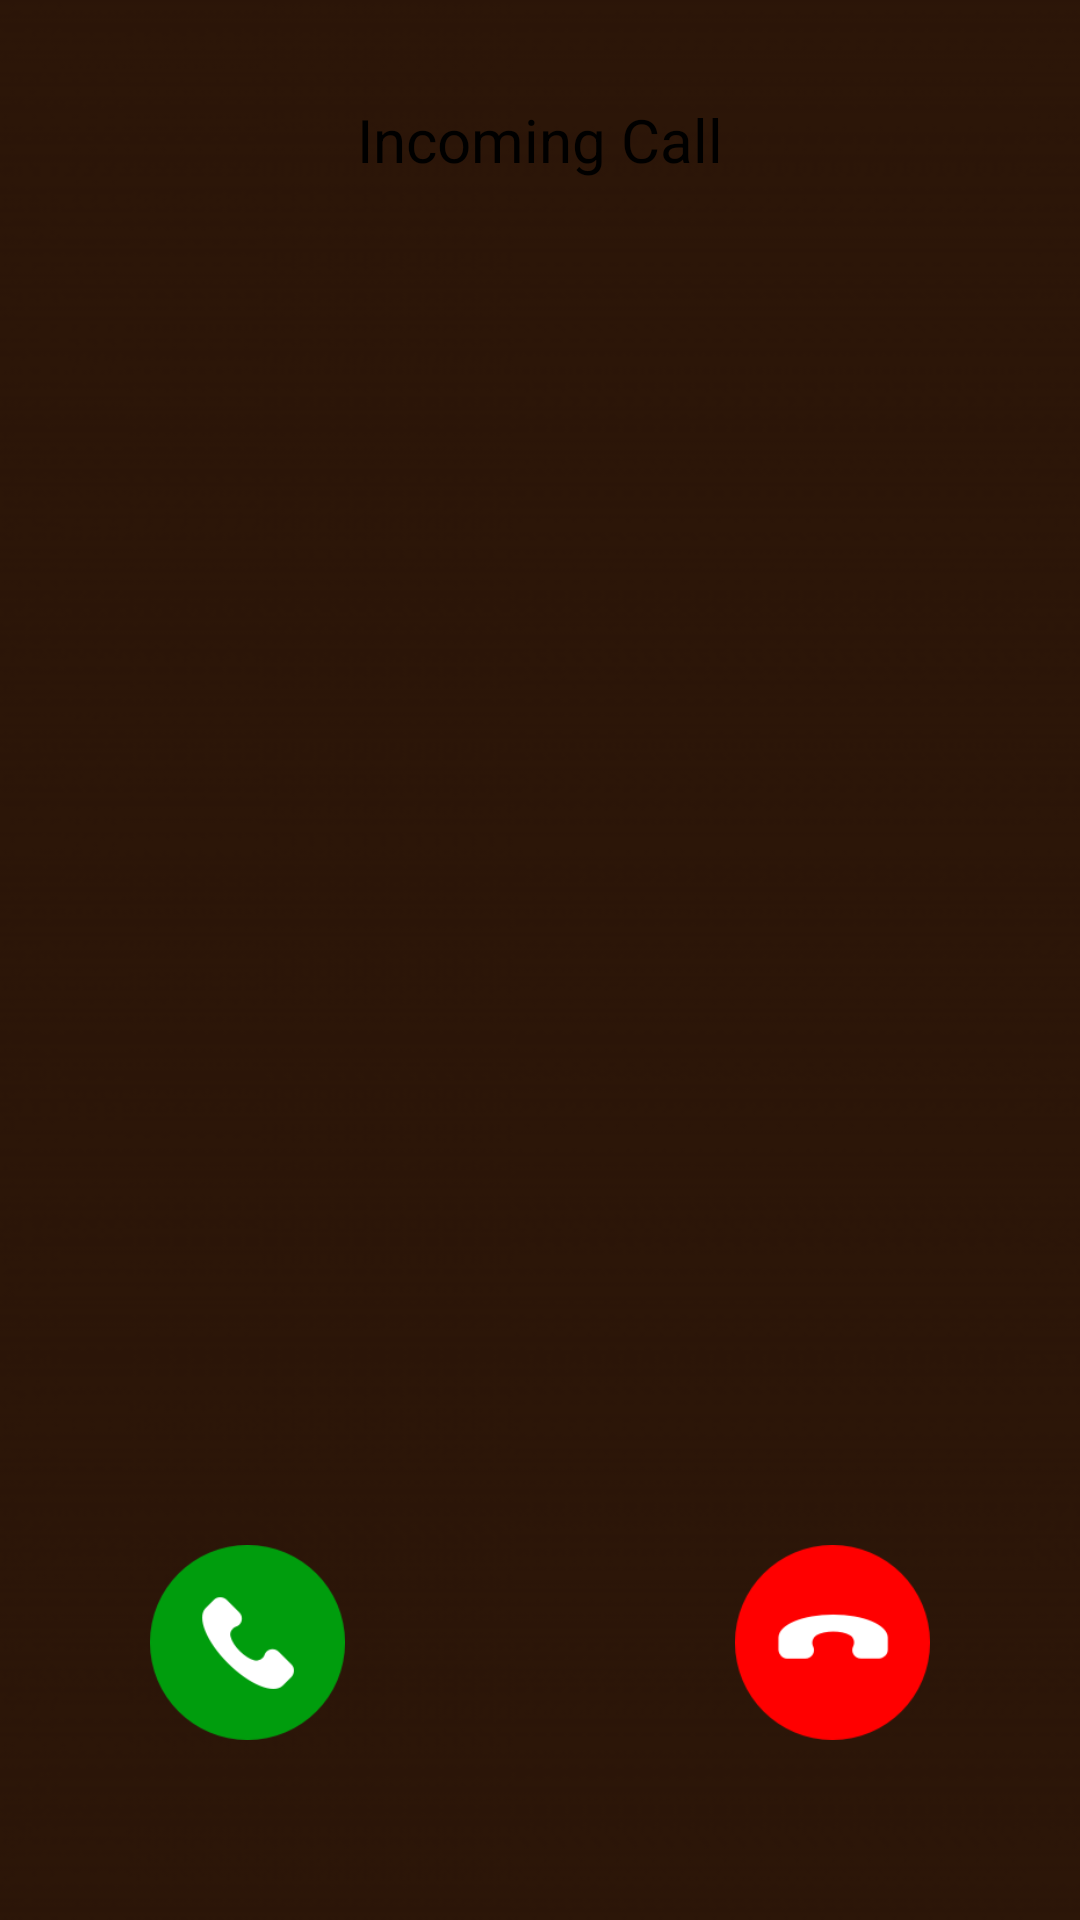

Layout XML and referenced resources for this Android screen:
<!-- AndroidManifest.xml: fallback theme Theme.MaterialComponents.DayNight.NoActionBar -->
<!-- res/layout/activity_call.xml -->
<?xml version="1.0" encoding="utf-8"?>
<RelativeLayout xmlns:android="http://schemas.android.com/apk/res/android"
    android:id="@+id/RelativeLayout01"
    android:layout_width="fill_parent"
    android:layout_height="fill_parent"
    android:background="@drawable/call_bg">

    <FrameLayout
        android:id="@+id/callActionLayout"
        android:layout_width="match_parent"
        android:layout_height="match_parent"
        android:layout_below="@+id/callInfoLayout">

        <LinearLayout xmlns:android="http://schemas.android.com/apk/res/android"
            android:layout_width="fill_parent"
            android:layout_height="fill_parent"
            android:gravity="bottom"
            android:orientation="vertical"
            android:paddingHorizontal="50dp"
            android:paddingVertical="60dp">


            <RelativeLayout
                android:id="@+id/relativeLayout1"
                android:layout_width="fill_parent"
                android:layout_height="wrap_content">

                <ImageButton
                    android:id="@+id/reject_call_btn"
                    android:layout_width="65dp"
                    android:layout_height="65dp"
                    android:layout_alignParentRight="true"
                    android:background="@null"
                    android:scaleType="fitCenter"
                    android:src="@drawable/rjt_btn" />

                <ImageButton
                    android:id="@+id/accept_call_btn"
                    android:layout_width="65dp"
                    android:layout_height="65dp"
                    android:layout_alignParentLeft="true"
                    android:background="@null"
                    android:scaleType="fitCenter"
                    android:src="@drawable/acpt_btn" />
            </RelativeLayout>

        </LinearLayout>


    </FrameLayout>

    <RelativeLayout
        android:id="@+id/callInfoLayout"
        android:layout_width="match_parent"
        android:layout_height="193dp"
        android:paddingStart="30dp"
        android:paddingTop="33dp"
        android:paddingEnd="30dp">

        <TextView
            android:id="@+id/callStatus"
            android:layout_width="match_parent"
            android:layout_height="wrap_content"
            android:gravity="center"
            android:text="@string/incoming_call"
            android:textColor="@color/black"
            android:textSize="20sp" />

        <TextView
            android:id="@+id/callerName"
            android:layout_width="match_parent"
            android:layout_height="wrap_content"
            android:layout_below="@+id/callStatus"
            android:fontFamily="sans-serif-light"
            android:gravity="center"
            android:textColor="@color/black"
            android:textSize="40sp" />

    </RelativeLayout>

</RelativeLayout>
<!-- resources referenced by this layout -->
<resources>
  <color name="black">#000000</color>
  <!-- drawable acpt_btn: png bitmap (drawable-xhdpi, 6514 bytes) -->
  <!-- drawable call_bg: png bitmap (drawable-xhdpi, 8975 bytes) -->
  <!-- drawable rjt_btn: png bitmap (drawable-xhdpi, 4878 bytes) -->
  <string name="incoming_call">Incoming Call</string>
</resources>
